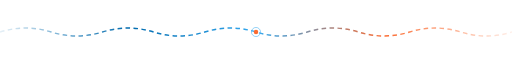
t = 0.00 s
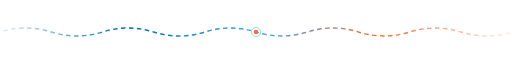
t = 3.00 s
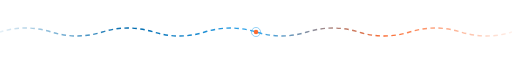
t = 6.00 s
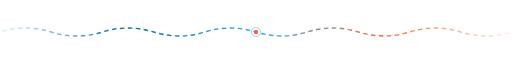
t = 9.00 s

The animated SVG that drew these frames (rendered in a browser with its animation timeline set to each time). Animation: 1 CSS @keyframes rule; frames cover the first 9.00 s, repeats indefinitely.

<svg width="100%" height="100%" viewBox="0 0 900 36" fill="none" xmlns="http://www.w3.org/2000/svg">
  <defs>
    <linearGradient id="dividerGrad" x1="0%" y1="0%" x2="100%" y2="0%">
      <stop offset="0%" stop-color="#006AAD" stop-opacity="0.1"/>
      <stop offset="25%" stop-color="#006AAD"/>
      <stop offset="50%" stop-color="#35A9EF"/>
      <stop offset="75%" stop-color="#FB6B31"/>
      <stop offset="100%" stop-color="#FB6B31" stop-opacity="0.1"/>
    </linearGradient>
    <style>
      @keyframes sweep {
        0% { stroke-dashoffset: 0; }
        100% { stroke-dashoffset: -360; }
      }
      .wave-line {
        stroke-dasharray: 8 6;
        animation: sweep 12s linear infinite;
      }
    </style>
  </defs>
  <path d="M 0 18 Q 45 4, 90 18 T 180 18 T 270 18 T 360 18 T 450 18 T 540 18 T 630 18 T 720 18 T 810 18 T 900 18" fill="none" stroke="url(#dividerGrad)" stroke-width="2.5" class="wave-line"/>
  <circle cx="450" cy="18" r="4" fill="#FB6B31"/>
  <circle cx="450" cy="18" r="8" fill="none" stroke="#35A9EF" stroke-width="1.5" stroke-opacity="0.6"/>
</svg>
